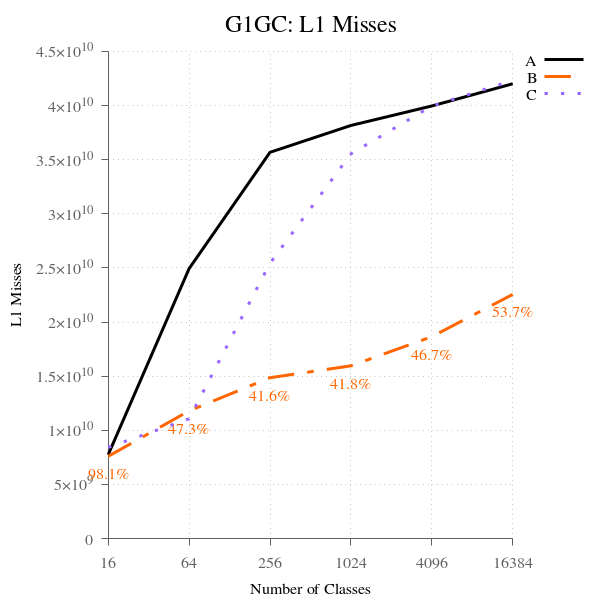

The file beside this chart, header and first rows:
num_classes, A, B, B-to-A, C, C-to-A
16, 7744392486, 7597155031, 98.10, 8429257215, 108.8, 
64, 24936981763, 11796809457, 47.31, 11059653782, 44.35, 
256, 35680818927, 14860590423, 41.65, 25436056614, 71.29, 
1024, 38159578867, 15952825908, 41.81, 35529825133, 93.11, 
4096, 39962706888, 18648093118, 46.66, 39950077519, 99.97, 
16384, 42009530249, 22552587713, 53.68, 42308383674, 100.7, 
